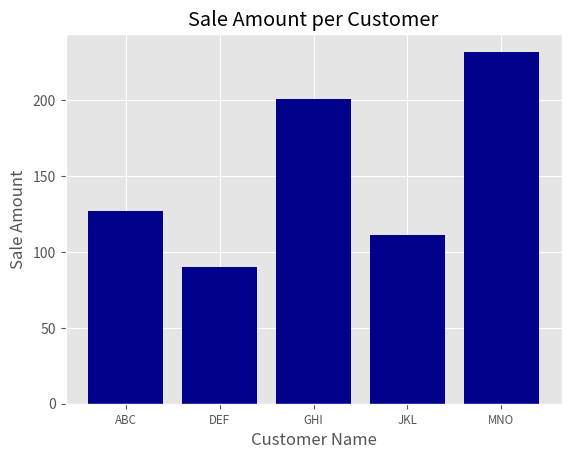

This chart was generated by the following Python code:
#!/usr/bin/env python
# coding=utf-8
"""

@athor:weifeng.guo 
@data:2019/1/25 9:00
@filename:bar_plot

"""
import matplotlib.pyplot as plt
plt.style.use('ggplot')
customers = ['ABC', 'DEF', 'GHI', 'JKL', 'MNO']
customers_index = range(len(customers))
sale_amounts = [127, 90, 201, 111, 232]
fig = plt.figure()
ax1 = fig.add_subplot(1,1,1)
ax1.bar(customers_index, sale_amounts, align='center', color='darkblue')
ax1.xaxis.set_ticks_position('bottom')
ax1.yaxis.set_ticks_position('left')
plt.xticks(customers_index, customers, rotation=0, fontsize='small')
plt.xlabel('Customer Name')
plt.ylabel('Sale Amount')
plt.title('Sale Amount per Customer')
plt.savefig('bar_plot.png', dpi=400, bbox_inches='tight')
plt.show()